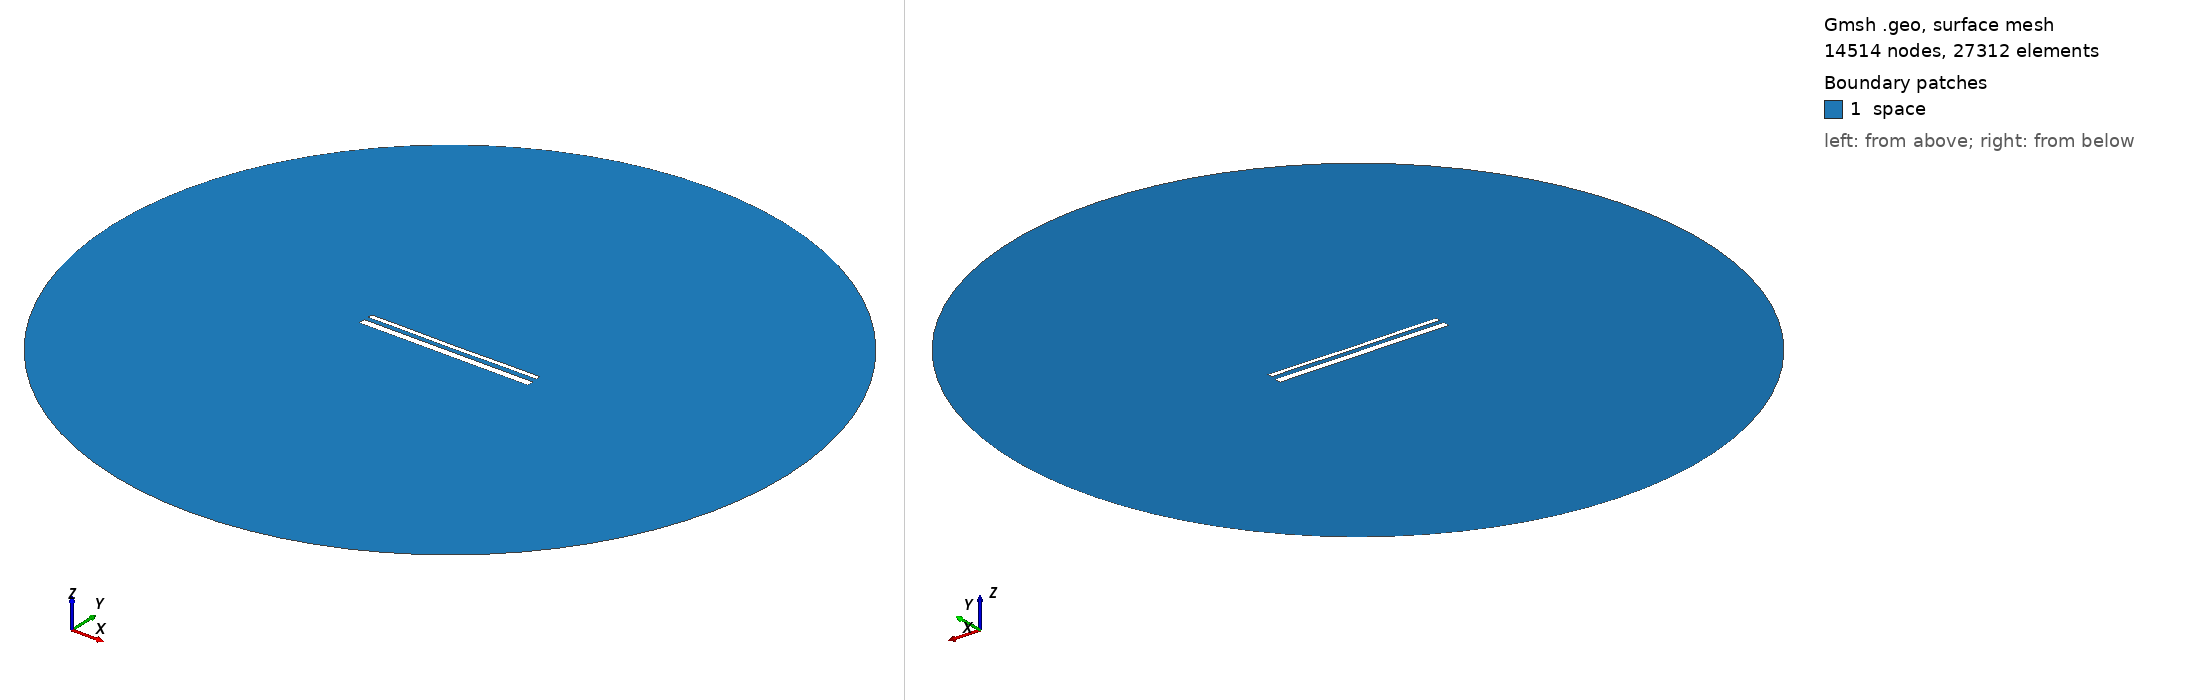

Gmsh geometry script, surface-meshed: 14514 nodes, 27312 surface elements. Boundary patches (legend numbers): 1 space. Left view from above one corner, right view from below the opposite corner. Legend entries are the model's physical surfaces. The drawing asked Gmsh for element sizes between 1% and 20% of the model's largest extent; the script's own settings can give other sizes.

=== 15539.geo (drawn) ===
//---------------------------------------
// Geometry kernel
//---------------------------------------

SetFactory("OpenCASCADE");



//---------------------------------------
// Parameters of the geometry
//---------------------------------------

// Overetch of the upper plate
overetch = 0.5;

// Distance between the plates
distance = 2.5;

// Discretization over the x axis (for the deformation)
nx = 50; 

// Length of the plate
L = 100 - overetch; 

// Number of modes
n = 4; 

// 1st mode coefficient
coeff(1) = 0.15;
beta(1) = 0.596864 * 3.1415926535 / L;

// 2nd mode coefficient
coeff(2) = -0.075;
beta(2) = 1.49418 * 3.1415926535 / L;

// 3rd mode coefficient
coeff(3) = 0.0;
beta(3) = 2.50025 * 3.1415926535 / L;

// 4th mode coefficient
coeff(4) = 0.07499999999999998;
beta(4) = 3.49999 * 3.1415926535 / L;



//---------------------------------------
// Upper plate (deformed rectangle)
//---------------------------------------

// Coordiantes of the upper plate
xmin = -50;
xmax = 50 - overetch;

// Height of the upper plate
yheight = 4 - 2 * overetch;

// Indexes of the points
UpperID[] = {};
LowerID[] = {};
LeftID[] = {};
RightID[] = {};

// Point index
p = 1;

// Horizontal edges
For i In {1:nx}
    x = xmin + (i-1)*(xmax - xmin)/(nx-1);

    y_bottom = distance / 2 + overetch;
    For j In {1:n}
        C = (Cosh(beta(j)*L) + Cos(beta(j)*L)) / (Sinh(beta(j)*L) + Sin(beta(j)*L));
        y_bottom  = y_bottom + coeff(j) * (Cosh(beta(j)*(x+50)) - Cos(beta(j)*(x+50)) - C * (Sinh(beta(j)*(x+50)) - Sin(beta(j)*(x+50))));
    EndFor

    y_top = y_bottom + yheight;

    Point(p) = {x, y_top, 0, 1.0};
    UpperID[i] = p;
    p = p + 1;

    Point(p) = {x, y_bottom, 0, 1.0};
    LowerID[i] = p;
    p = p + 1;
EndFor

// Create point lists
UpperPts[] = {}; LowerPts[] = {};
For i In {1:nx}
  UpperPts[] += {UpperID[i]};
  LowerPts[] += {LowerID[i]};
EndFor

// Build splines
Spline(1) = {UpperPts[]};
Spline(2) = {LowerPts[]};
Line(3) = {LowerPts[nx-1], UpperPts[nx-1]};
Line(4) = {LowerPts[0], UpperPts[0]};

// Build the plane surface
Curve Loop(1) = {2, 3, -1, -4};
Plane Surface(1) = {1};



//---------------------------------------
// Lower plate (rectangle)
//---------------------------------------

// Vertices
Point(1001) = {-50, -1, 0, 1.0};
Point(1002) = { 50, -1, 0, 1.0};
Point(1003) = { 50,  -5, 0, 1.0};
Point(1004) = {-50,  -5, 0, 1.0};

// Edges
Line(5) = {1001, 1002};
Line(6) = {1002, 1003};
Line(7) = {1003, 1004};
Line(8) = {1004, 1001};

// Plane surface
Line Loop(2) = {5, 6, 7, 8};
Plane Surface(2) = {2}; 



//---------------------------------------
// Outer (fictious) boundary
//---------------------------------------

// Points
Point(1005) = {0, 0, 0};       // Center
Point(1006) = {200, 0, 0};     // Start point
Point(1007) = {0, 200, 0};     // 90 degrees
Point(1008) = {-200, 0, 0};    // 180 degrees
Point(1009) = {0, -200, 0};    // 270 degrees

// Circle arcs (each needs start, center, end)
Circle(9) = {1006, 1005, 1007};
Circle(10) = {1007, 1005, 1008};
Circle(11) = {1008, 1005, 1009};
Circle(12) = {1009, 1005, 1006};

// Plane surface for the entire domain
Curve Loop(3) = {9, 10, 11, 12};
Surface(3) = {3};

// Subtract the plates from the whole domain to obtain the actual domain where we want to solve the equations
BooleanDifference{ Surface{3}; Delete; }{ Surface{1}; Surface{2}; Delete; }




//---------------------------------------
// Transfinite Lines/Curves
//---------------------------------------

// Set the number of points on the boundaries
r = 7;

// Plates
Transfinite Curve {1, 2} = 50*r Using Progression 1;
Transfinite Curve {3, 4} = 2*r Using Progression 1;
Transfinite Line {5, 7} = 50*r Using Progression 1;
Transfinite Line {6, 8} = 2*r Using Progression 1;

// Outer boundary
Transfinite Line {9, 10, 11, 12} = 20 Using Progression 1;



//---------------------------------------
// Physical groups
//---------------------------------------                

// Physical curves (boundaries)
Physical Line("force_segment", 10) = {2};
Physical Line("upper_plate", 11) = {1, 3, 4};
Physical Line("lower_plate", 12) = {5, 6, 7, 8};
Physical Line("boundary", 20) = {9, 10, 11, 12};

// Physical Surfaces
Physical Surface("space", 30) = {3};



//---------------------------------------
// 6. Generate the Mesh
//---------------------------------------

// 2D mesh generation
Mesh 2;
